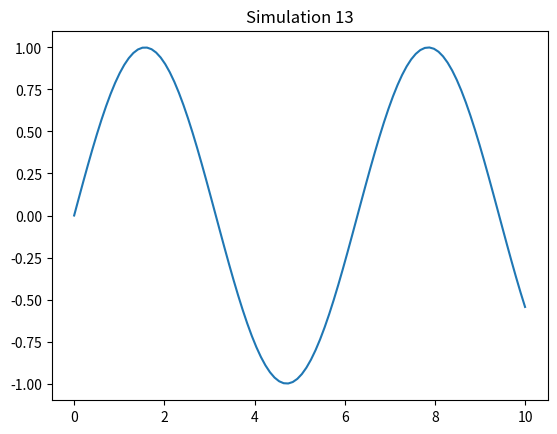

Here is the Python script that generated this plot:
import numpy as np
import matplotlib.pyplot as plt

def sim_13():
    x = np.linspace(0, 10, 100)
    y = np.sin(x)
    plt.plot(x, y)
    plt.title('Simulation 13')
    plt.show()

if __name__ == '__main__':
    sim_13()
